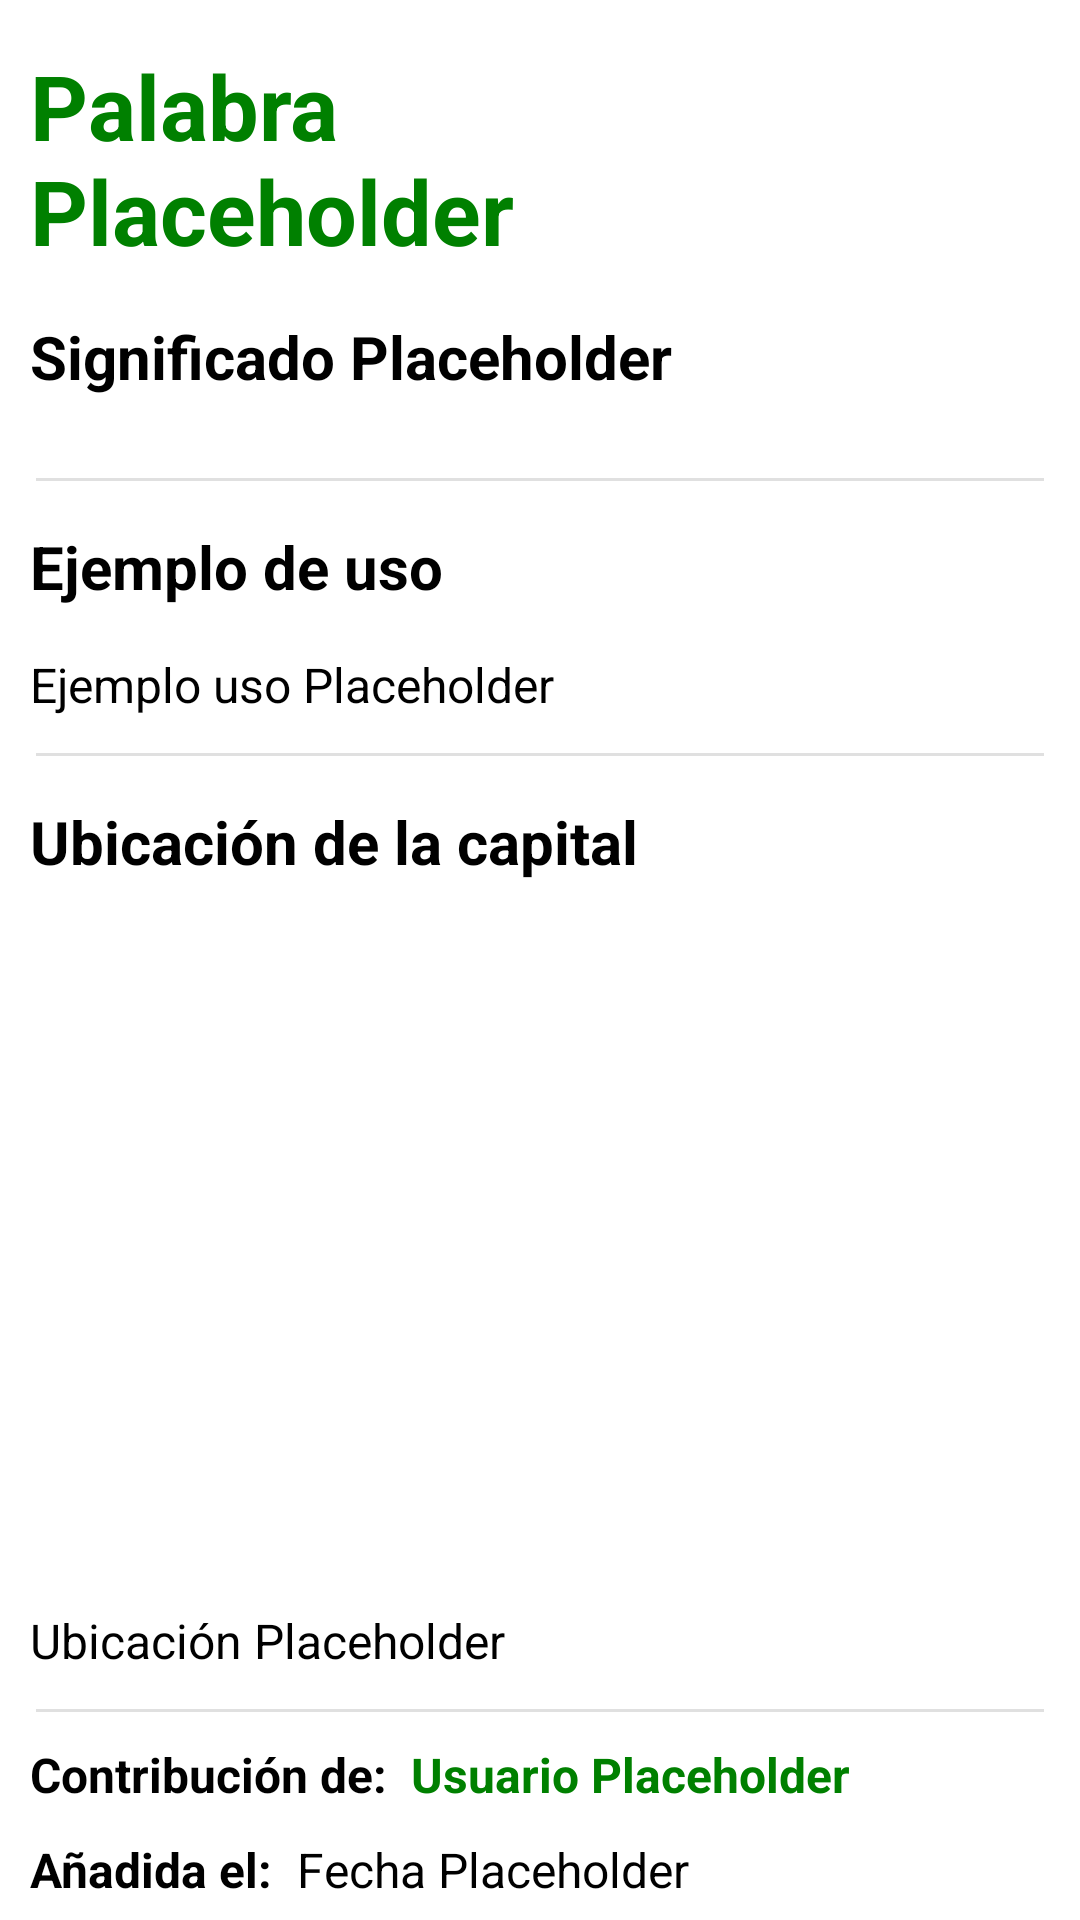

This screen was rendered from an Android layout file. Write that file and the resources it references.
<!-- AndroidManifest.xml: application theme Theme.Andalucismos -->
<!-- res/layout/fragment_detalle_palabra.xml -->
<?xml version="1.0" encoding="utf-8"?>
<androidx.core.widget.NestedScrollView xmlns:android="http://schemas.android.com/apk/res/android"
    xmlns:app="http://schemas.android.com/apk/res-auto"
    xmlns:tools="http://schemas.android.com/tools"
    android:layout_width="match_parent"
    android:layout_height="match_parent"
    tools:context=".ui.detallePalabra.DetallePalabraFragment">

    <androidx.constraintlayout.widget.ConstraintLayout
        android:layout_width="match_parent"
        android:layout_height="wrap_content">

        <LinearLayout
            android:layout_width="match_parent"
            android:layout_height="match_parent"
            android:orientation="vertical"
            android:padding="0dp">

            <LinearLayout
                android:layout_width="match_parent"
                android:layout_height="wrap_content"
                android:orientation="horizontal"
                android:padding="0dp">

                <TextView
                    android:id="@+id/txtDpPalabra"
                    android:layout_width="wrap_content"
                    android:layout_height="wrap_content"
                    android:layout_weight="1"
                    android:layout_marginStart="10dp"
                    android:layout_marginTop="15dp"
                    android:layout_marginEnd="10dp"
                    android:text="Palabra Placeholder"
                    android:textColor="@color/verdeOscuro"
                    android:textSize="30sp"
                    android:textStyle="bold"
                    app:layout_constraintEnd_toEndOf="parent"
                    app:layout_constraintHorizontal_bias="0.027"
                    app:layout_constraintStart_toStartOf="parent"
                    app:layout_constraintTop_toBottomOf="parent"
                    app:layout_constraintTop_toTopOf="parent" />

                <ImageView
                    android:id="@+id/imgDpBtnFavoritos"
                    android:layout_width="50dp"
                    android:layout_height="35dp"
                    android:layout_marginTop="15dp"
                    android:layout_marginRight="20dp"
                    android:adjustViewBounds="true"
                    android:background="@android:color/transparent"
                    android:src="@drawable/ic_favoritos_vacio"
                    app:tint="@color/verdeOscuro" />


            </LinearLayout>

            <TextView
                android:id="@+id/txtDpSignificado"
                android:layout_width="wrap_content"
                android:layout_height="wrap_content"
                android:layout_marginStart="10dp"
                android:layout_marginEnd="10dp"
                android:layout_marginTop="15dp"
                android:text="Significado Placeholder"
                android:textSize="20sp"
                android:textColor="@color/black"
                android:textStyle="bold" />

            <androidx.recyclerview.widget.RecyclerView
                android:id="@+id/rvTags"
                android:layout_width="match_parent"
                android:layout_height="wrap_content"
                android:layout_marginLeft="10dp"
                android:layout_marginRight="10dp"
                android:layout_marginTop="15dp"
                android:scrollbars="horizontal" />

            <View
                android:layout_width="match_parent"
                android:layout_height="1dp"
                android:layout_marginTop="12dp"
                android:layout_marginRight="12dp"
                android:layout_marginLeft="12dp"
                android:background="?android:attr/listDivider" />

            <TextView
                android:layout_width="wrap_content"
                android:layout_height="wrap_content"
                android:layout_marginStart="10dp"
                android:layout_marginEnd="10dp"
                android:layout_marginTop="15dp"
                android:text="@string/ejemplo_detalle"
                android:textSize="20sp"
                android:textColor="@color/black"
                android:textStyle="bold" />

            <TextView
                android:id="@+id/txtDpEjemplo"
                android:layout_width="wrap_content"
                android:layout_height="wrap_content"
                android:layout_marginStart="10dp"
                android:layout_marginEnd="10dp"
                android:layout_marginTop="15dp"
                android:text="Ejemplo uso Placeholder"
                android:textSize="16sp"
                android:textColor="@color/black"/>

            <View
                android:layout_width="match_parent"
                android:layout_height="1dp"
                android:layout_marginTop="12dp"
                android:layout_marginRight="12dp"
                android:layout_marginLeft="12dp"
                android:background="?android:attr/listDivider" />

            <TextView
                android:layout_width="wrap_content"
                android:layout_height="wrap_content"
                android:layout_marginStart="10dp"
                android:layout_marginEnd="10dp"
                android:layout_marginTop="15dp"
                android:text="@string/ubicaciones"
                android:textSize="20sp"
                android:textColor="@color/black"
                android:textStyle="bold" />

            <FrameLayout
                android:id="@+id/map_container"
                android:layout_width="match_parent"
                android:layout_marginStart="10dp"
                android:layout_marginEnd="10dp"
                android:layout_marginTop="10dp"
                android:layout_height="226dp" />

            <TextView
                android:id="@+id/txtDpUbicacion"
                android:layout_width="wrap_content"
                android:layout_height="wrap_content"
                android:layout_marginStart="10dp"
                android:layout_marginEnd="10dp"
                android:layout_marginTop="6dp"
                android:text="Ubicación Placeholder"
                android:textSize="16sp"
                android:textColor="@color/black"/>

            <View
                android:layout_width="match_parent"
                android:layout_height="1dp"
                android:layout_marginTop="12dp"
                android:layout_marginRight="12dp"
                android:layout_marginLeft="12dp"
                android:background="?android:attr/listDivider" />

            <LinearLayout
                android:layout_width="match_parent"
                android:layout_height="wrap_content"
                android:orientation="horizontal"
                android:padding="0dp">

                <TextView
                    android:layout_width="wrap_content"
                    android:layout_height="wrap_content"
                    android:layout_marginStart="10dp"
                    android:layout_marginEnd="8dp"
                    android:layout_marginTop="10dp"
                    android:text="@string/contribucion_usuario"
                    android:textStyle="bold"
                    android:textSize="16sp"
                    android:textColor="@color/black"/>
                <TextView
                    android:id="@+id/txtDpUsarioAporte"
                    android:layout_width="wrap_content"
                    android:layout_height="wrap_content"
                    android:layout_marginEnd="10dp"
                    android:layout_marginTop="10dp"
                    android:text="Usuario Placeholder"
                    android:textSize="16sp"
                    android:textStyle="bold"
                    android:textColor="@color/verdeOscuro"/>
            </LinearLayout>

            <LinearLayout
                android:layout_width="match_parent"
                android:layout_height="wrap_content"
                android:orientation="horizontal"
                android:padding="0dp">

                <TextView
                    android:layout_width="wrap_content"
                    android:layout_height="wrap_content"
                    android:layout_marginStart="10dp"
                    android:layout_marginEnd="8dp"
                    android:layout_marginTop="10dp"
                    android:text="@string/anadida_el"
                    android:textStyle="bold"
                    android:textSize="16sp"
                    android:textColor="@color/black"/>
                <TextView
                    android:id="@+id/txtDpFechaAnadida"
                    android:layout_width="wrap_content"
                    android:layout_height="wrap_content"
                    android:layout_marginEnd="10dp"
                    android:layout_marginTop="10dp"
                    android:text="Fecha Placeholder"
                    android:textSize="16sp"
                    android:textColor="@color/black"/>
            </LinearLayout>


        </LinearLayout>

    </androidx.constraintlayout.widget.ConstraintLayout>

</androidx.core.widget.NestedScrollView>
<!-- resources referenced by this layout -->
<resources>
  <color name="black">#FF000000</color>
  <color name="verdeOscuro">#008000</color>
  <string name="anadida_el">Añadida el:</string>
  <string name="contribucion_usuario">Contribución de:</string>
  <string name="ejemplo_detalle">Ejemplo de uso</string>
  <string name="ubicaciones">Ubicación de la capital</string>
  <style name="Theme.Andalucismos" parent="Theme.MaterialComponents.DayNight.NoActionBar">
          
          <item name="colorPrimary">@color/verdeOscuro</item>
          <item name="colorPrimaryVariant">@color/verdeOscuro</item>
          <item name="colorOnPrimary">@color/white</item>
          
          <item name="colorSecondary">@color/teal_200</item>
          <item name="colorSecondaryVariant">@color/teal_700</item>
          <item name="colorOnSecondary">@color/black</item>
          
          <item name="android:statusBarColor">?attr/colorPrimaryVariant</item>
          
      </style>
  <color name="white">#FFFFFFFF</color>
  <color name="teal_200">#FF03DAC5</color>
  <color name="teal_700">#FF018786</color>
</resources>
